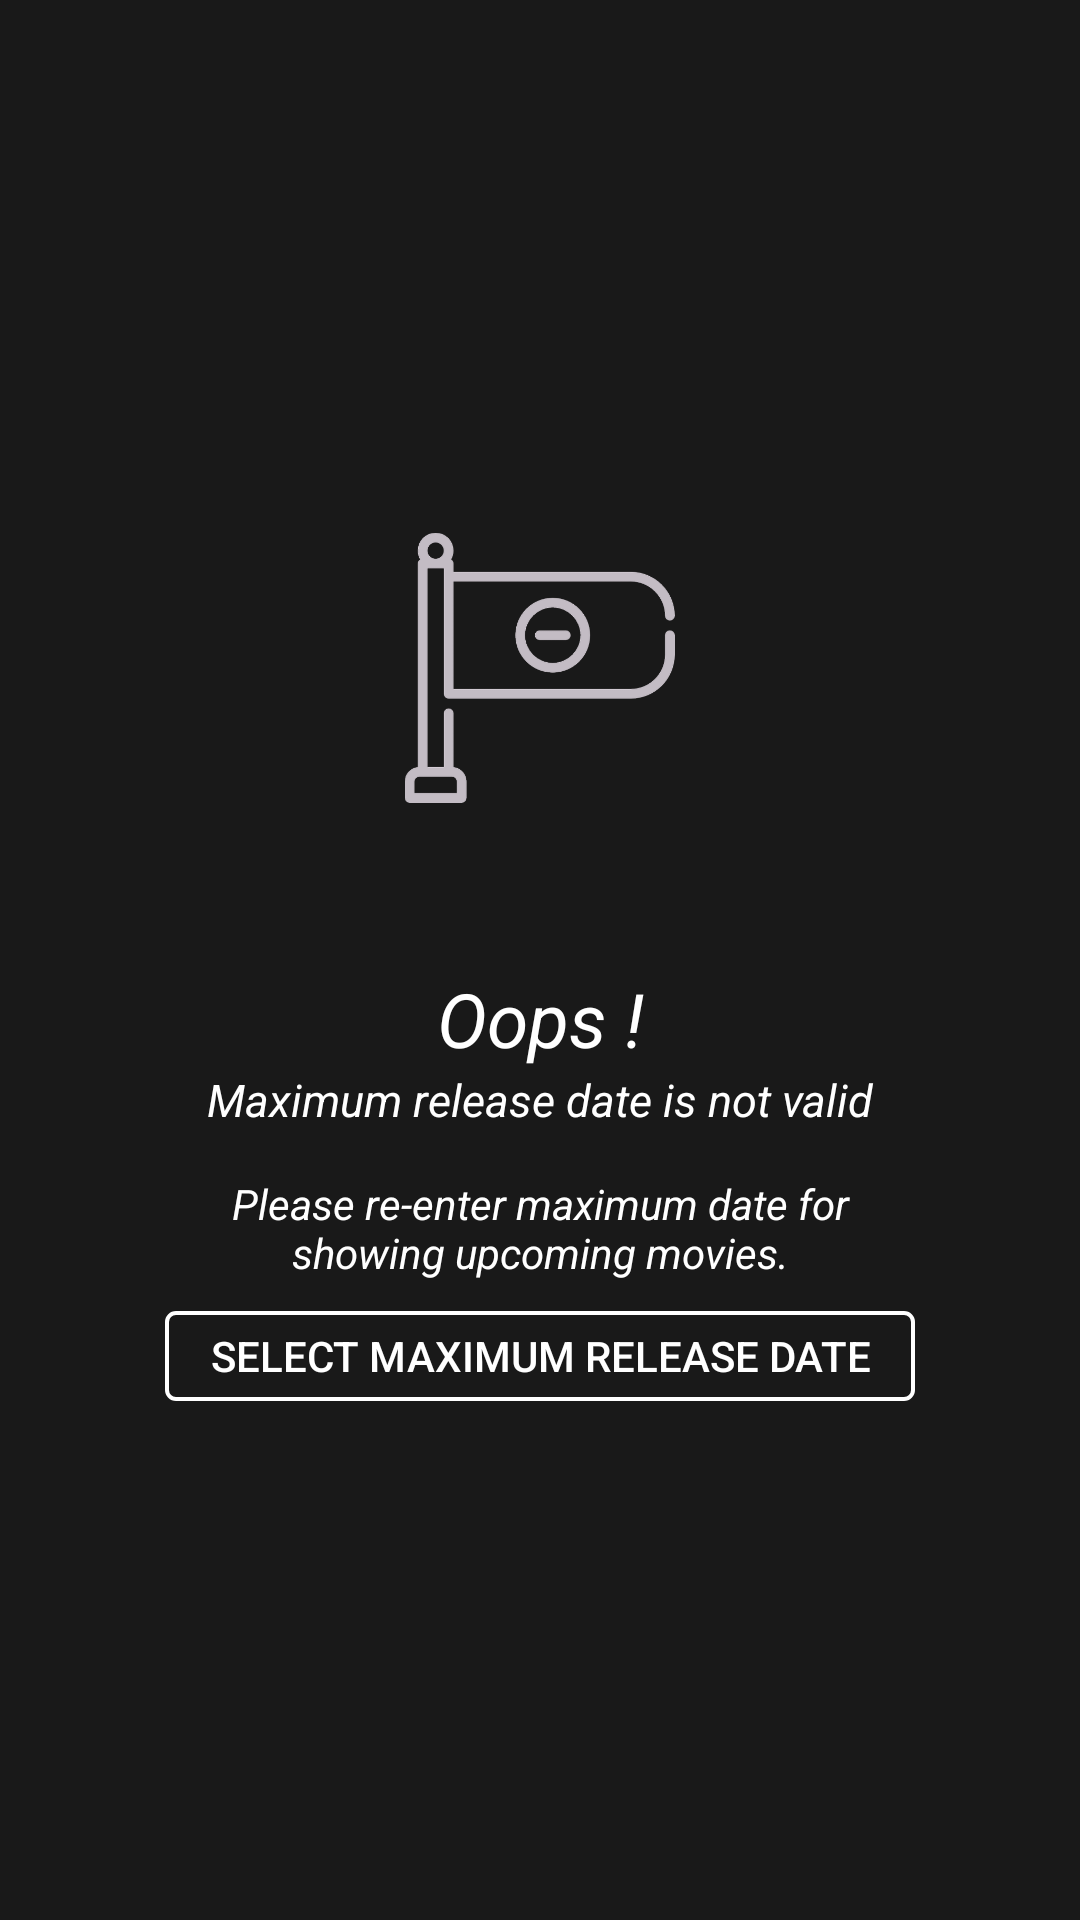

Reconstruct the res/layout file that produces this screen, plus the resources it refers to.
<!-- AndroidManifest.xml: application theme AppTheme -->
<!-- res/layout/fragment_upcoming_invalid_date_layout.xml -->
<?xml version="1.0" encoding="utf-8"?>
<RelativeLayout
    xmlns:android="http://schemas.android.com/apk/res/android"
    android:layout_width="match_parent"
    android:layout_height="match_parent"

    >
    <LinearLayout
        android:layout_width="250dp"
        android:layout_height="wrap_content"
        android:orientation="vertical"

        android:layout_centerVertical="true"
        android:layout_centerHorizontal="true">
        <ImageView
            android:layout_width="100dp"
            android:layout_height="100dp"
            android:src="@drawable/wrong_way"
            android:layout_gravity="center"
            android:scaleType="fitXY"
            android:padding="5dp"
            />
        <TextView
            android:layout_width="match_parent"
            android:layout_height="wrap_content"
            android:layout_marginTop="50dp"
            android:gravity="center"
            android:text="@string/invalid_fragment_title"
            android:textStyle="italic"
            android:textSize="@dimen/invalid_date_ops_text_font_size"
            android:textColor="@android:color/white"
            />
        <TextView
            android:layout_width="match_parent"
            android:layout_height="wrap_content"
            android:text="@string/invalid_fragment_note_one"
            android:textStyle="italic"
            android:gravity="center"
            android:textSize="@dimen/invalid_date_details_font_size"
            android:textColor="@android:color/white"
            />
        <TextView
            android:layout_width="match_parent"
            android:layout_height="wrap_content"
            android:layout_marginTop="15dp"
            android:gravity="center"
            android:text="@string/invalid_fragment_note_two"
            android:textStyle="italic"
            android:textSize="14sp"
            android:textColor="@android:color/white"
            />
            <Button
                android:layout_width="match_parent"
                android:layout_height="30dp"
                android:layout_marginTop="10dp"
                android:text="@string/invalid_date_layout_button_title"
                android:paddingEnd="10dp"
                android:paddingStart="10dp"
                android:gravity="center"
                android:background="@drawable/my_button_bg"
                android:id="@+id/invalid_fragment_button_reselect_date"
                />
    </LinearLayout>
</RelativeLayout>
<!-- resources referenced by this layout -->
<resources>
  <dimen name="invalid_date_details_font_size">15dp</dimen>
  <dimen name="invalid_date_ops_text_font_size">25dp</dimen>
  <!-- drawable my_button_bg (drawable) -->
  <?xml version="1.0" encoding="utf-8"?>
  <shape xmlns:android="http://schemas.android.com/apk/res/android"
      android:shape="rectangle">
      <gradient android:startColor="#00ffffff"
          android:endColor="#00ffffff"
          android:angle="270" />
      <corners android:radius="3dp" />
      <stroke android:width="4px" android:color="#ffffff" />
  </shape>
  <!-- drawable wrong_way: png bitmap (drawable-hdpi, 10954 bytes) -->
  <string name="invalid_date_layout_button_title">Select Maximum Release Date</string>
  <string name="invalid_fragment_note_one">Maximum release date is not valid</string>
  <string name="invalid_fragment_note_two">Please re-enter maximum date for showing upcoming movies.</string>
  <string name="invalid_fragment_title">Oops !</string>
  <style name="AppTheme" parent="Theme.AppCompat.NoActionBar">
          
          <item name="colorPrimary">@color/colorPrimary</item>
          <item name="colorPrimaryDark">@color/colorPrimaryDark</item>
          <item name="colorAccent">@color/colorAccent</item>
          <item name="android:windowBackground">@color/window_background_color</item>
          <item name="android:windowNoTitle">true</item>
          
      </style>
  <color name="colorPrimary">#393939</color>
  <color name="colorPrimaryDark">#1D1D1D</color>
  <color name="colorAccent">#F6D61F</color>
  <color name="window_background_color">#191919</color>
</resources>
